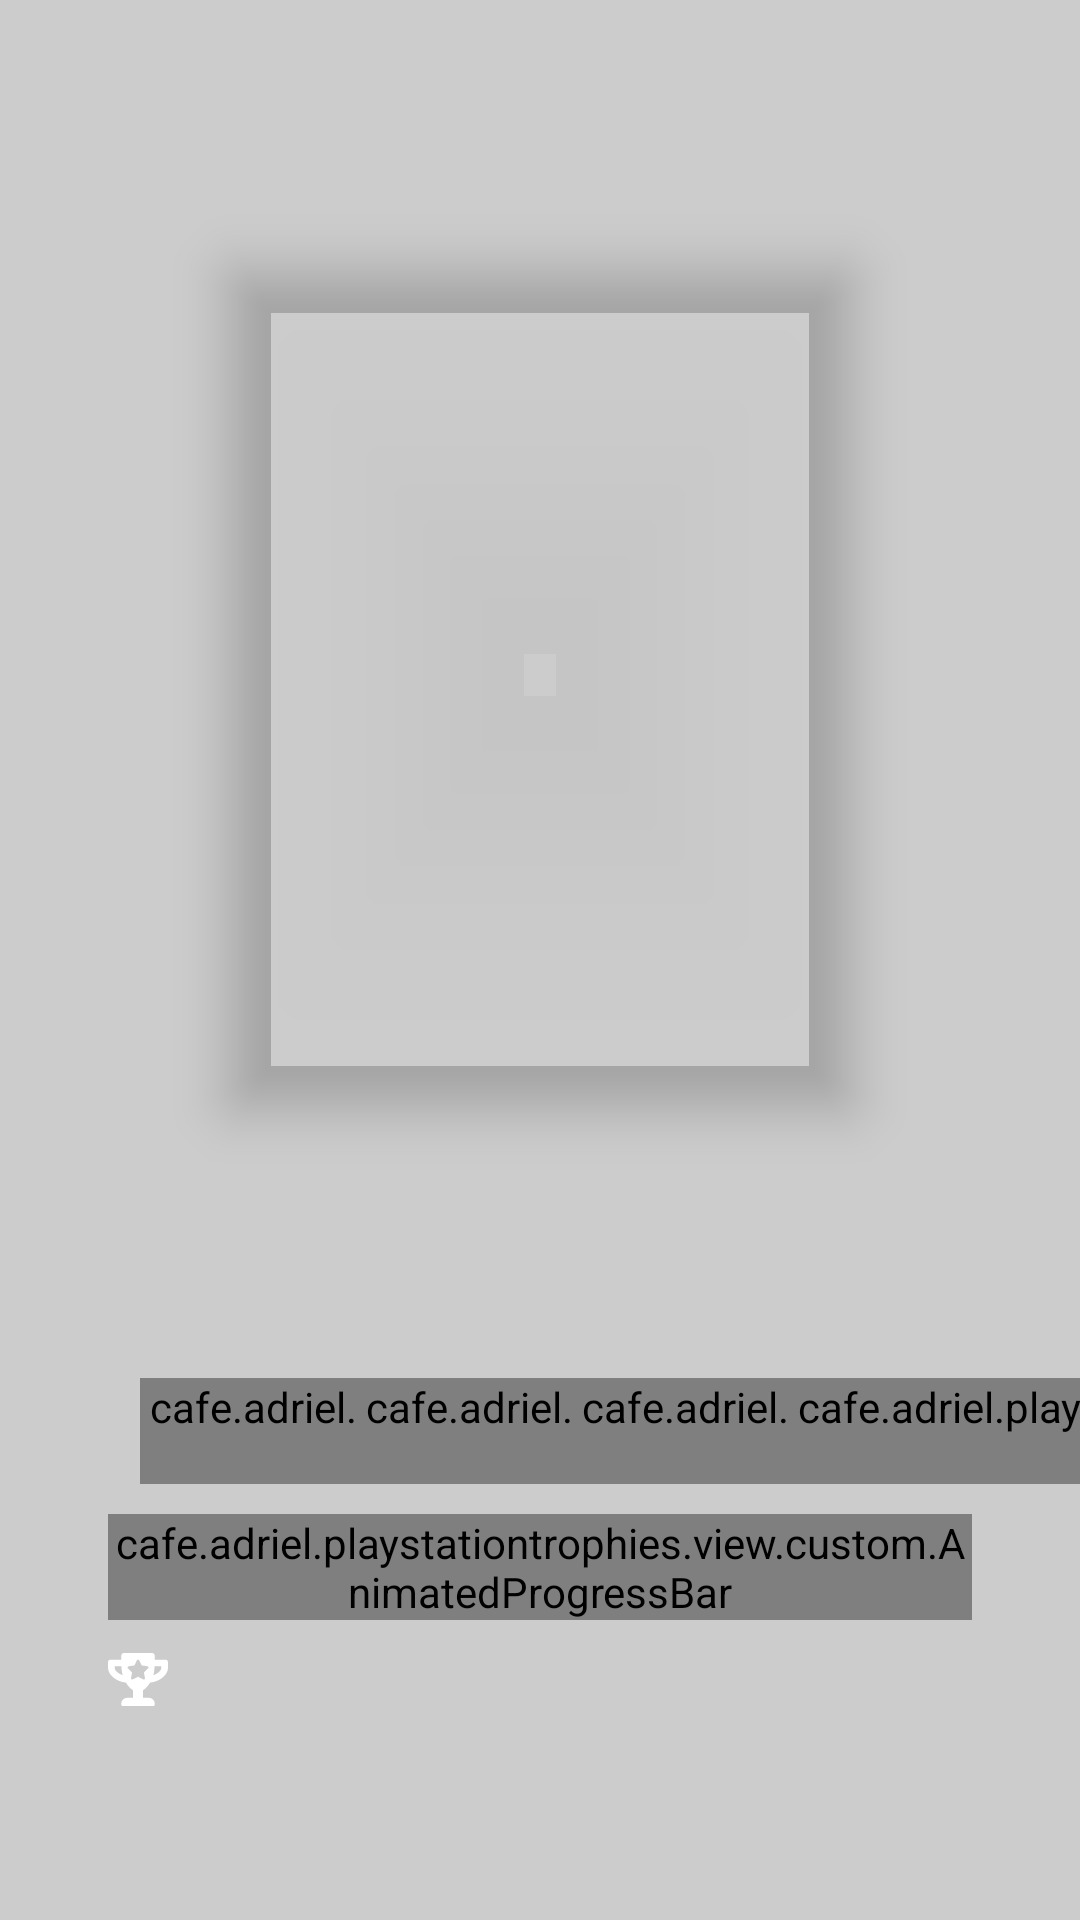

Layout XML and referenced resources for this Android screen:
<!-- AndroidManifest.xml: activity theme AppTheme.FullScreen -->
<!-- res/layout/activity_trophy_detail.xml -->
<?xml version="1.0" encoding="utf-8"?>
<android.support.constraint.ConstraintLayout
    xmlns:android="http://schemas.android.com/apk/res/android"
    xmlns:app="http://schemas.android.com/apk/res-auto"
    xmlns:tools="http://schemas.android.com/tools"
    android:layout_width="match_parent"
    android:layout_height="match_parent"
    tools:context=".view.trophy.detail.TrophyDetailActivity">

    <android.support.v7.widget.AppCompatImageView
        android:id="@+id/vBlurredGameCover"
        android:layout_width="match_parent"
        android:layout_height="match_parent"
        android:scaleType="centerCrop"
        app:layout_constraintBottom_toBottomOf="parent"
        app:layout_constraintEnd_toEndOf="parent"
        app:layout_constraintStart_toStartOf="parent"
        app:layout_constraintTop_toTopOf="parent"
        tools:srcCompat="@drawable/cover_game_4"/>

    <View
        android:layout_width="match_parent"
        android:layout_height="match_parent"
        android:background="@color/black_transparent_2"
        app:layout_constraintBottom_toBottomOf="parent"
        app:layout_constraintEnd_toEndOf="parent"
        app:layout_constraintStart_toStartOf="parent"
        app:layout_constraintTop_toTopOf="parent"/>

    <android.support.v7.widget.AppCompatImageButton
        android:id="@+id/vClose"
        android:layout_width="25dp"
        android:layout_height="25dp"
        android:layout_marginStart="16dp"
        android:layout_marginTop="40dp"
        android:background="?android:selectableItemBackground"
        android:padding="10dp"
        android:tint="@android:color/white"
        app:layout_constraintStart_toStartOf="parent"
        app:layout_constraintTop_toTopOf="parent"
        app:srcCompat="@drawable/ic_close"/>

    <android.support.v7.widget.CardView
        android:id="@+id/vGameCoverCard"
        android:layout_width="210dp"
        android:layout_height="280dp"
        android:layout_marginTop="20dp"
        app:cardBackgroundColor="@android:color/transparent"
        app:cardCornerRadius="5dp"
        app:cardElevation="10dp"
        app:layout_constraintEnd_toEndOf="parent"
        app:layout_constraintStart_toStartOf="parent"
        app:layout_constraintTop_toBottomOf="@+id/vClose">

        <android.support.v7.widget.AppCompatImageView
            android:id="@+id/vGameCover"
            android:layout_width="match_parent"
            android:layout_height="match_parent"
            android:scaleType="centerCrop"
            android:transitionName="gameCover"
            tools:srcCompat="@drawable/cover_game_4"/>

    </android.support.v7.widget.CardView>

    <android.support.v7.widget.AppCompatTextView
        android:id="@+id/vGameTitle"
        android:layout_width="wrap_content"
        android:layout_height="wrap_content"
        android:layout_marginTop="15dp"
        android:layout_marginStart="20dp"
        android:layout_marginEnd="20dp"
        android:textAppearance="@style/Base.TextAppearance.AppCompat.Large"
        android:textColor="@android:color/white"
        app:layout_constraintEnd_toEndOf="parent"
        app:layout_constraintStart_toStartOf="parent"
        app:layout_constraintTop_toBottomOf="@+id/vGameCoverCard"
        tools:text="Uncharted 4: A Thief's End"/>

    <cafe.adriel.playstationtrophies.view.custom.TrophyCountView
        android:id="@+id/vBronzeTrophies"
        android:layout_width="wrap_content"
        android:layout_height="wrap_content"
        android:layout_marginTop="50dp"
        app:layout_constraintStart_toEndOf="@id/vGuidelineBronzeTrophy"
        app:layout_constraintTop_toBottomOf="@+id/vGameTitle"
        app:tcv_type="bronze"/>

    <cafe.adriel.playstationtrophies.view.custom.TrophyCountView
        android:id="@+id/vSilverTrophies"
        android:layout_width="wrap_content"
        android:layout_height="wrap_content"
        android:layout_marginTop="50dp"
        app:layout_constraintStart_toEndOf="@+id/vGuidelineSilverTrophy"
        app:layout_constraintTop_toBottomOf="@+id/vGameTitle"
        app:tcv_type="silver"/>

    <cafe.adriel.playstationtrophies.view.custom.TrophyCountView
        android:id="@+id/vGoldTrophies"
        android:layout_width="wrap_content"
        android:layout_height="wrap_content"
        android:layout_marginTop="50dp"
        app:layout_constraintStart_toEndOf="@+id/vGuidelineGoldTrophy"
        app:layout_constraintTop_toBottomOf="@+id/vGameTitle"
        app:tcv_type="gold"/>

    <cafe.adriel.playstationtrophies.view.custom.TrophyCountView
        android:id="@+id/vPlatinumTrophies"
        android:layout_width="wrap_content"
        android:layout_height="wrap_content"
        android:layout_marginTop="50dp"
        app:layout_constraintStart_toEndOf="@id/vGuidelinePlatinumTrophy"
        app:layout_constraintTop_toBottomOf="@+id/vGameTitle"
        app:tcv_type="platinum"/>

    <cafe.adriel.playstationtrophies.view.custom.AnimatedProgressBar
        android:id="@+id/vTrophiesProgress"
        style="@style/Widget.AppCompat.ProgressBar.Horizontal"
        android:layout_width="0dp"
        android:layout_height="wrap_content"
        android:layout_marginTop="10dp"
        android:progressTint="@android:color/white"
        android:progressBackgroundTint="@color/black_transparent_1"
        app:layout_constraintEnd_toStartOf="@+id/vGuidelineProgressEnd"
        app:layout_constraintStart_toStartOf="@+id/vGuidelineProgressStart"
        app:layout_constraintTop_toBottomOf="@+id/vBronzeTrophies"
        tools:progress="50"/>

    <android.support.v7.widget.AppCompatImageView
        android:id="@+id/vTotalTrophiesIcon"
        android:layout_width="20dp"
        android:layout_height="20dp"
        android:layout_marginTop="10dp"
        android:scaleType="centerInside"
        app:layout_constraintStart_toStartOf="@+id/vGuidelineProgressStart"
        app:layout_constraintTop_toBottomOf="@+id/vTrophiesProgress"
        app:tint="@android:color/white"
        app:srcCompat="@drawable/ic_trophy_star"/>

    <android.support.v7.widget.AppCompatTextView
        android:id="@+id/vTotalTrophiesCount"
        android:layout_width="wrap_content"
        android:layout_height="wrap_content"
        android:layout_marginStart="5dp"
        android:textAppearance="@style/Base.TextAppearance.AppCompat.Medium"
        android:textColor="@android:color/white"
        app:layout_constraintBottom_toBottomOf="@+id/vTotalTrophiesIcon"
        app:layout_constraintStart_toEndOf="@+id/vTotalTrophiesIcon"
        app:layout_constraintTop_toTopOf="@+id/vTotalTrophiesIcon"
        tools:text="123/456"/>

    <android.support.v7.widget.AppCompatTextView
        android:id="@+id/vTotalTrophiesPercent"
        android:layout_width="wrap_content"
        android:layout_height="wrap_content"
        android:textAppearance="@style/Base.TextAppearance.AppCompat.Medium"
        android:textColor="@android:color/white"
        android:textStyle="bold"
        app:layout_constraintBottom_toBottomOf="@+id/vTotalTrophiesIcon"
        app:layout_constraintEnd_toStartOf="@+id/vGuidelineProgressEnd"
        app:layout_constraintTop_toTopOf="@+id/vTotalTrophiesIcon"
        tools:text="50%"/>

    <android.support.constraint.Guideline
        android:id="@+id/vGuidelineBronzeTrophy"
        android:layout_width="wrap_content"
        android:layout_height="wrap_content"
        android:orientation="vertical"
        app:layout_constraintGuide_percent="0.13"/>

    <android.support.constraint.Guideline
        android:id="@+id/vGuidelineSilverTrophy"
        android:layout_width="wrap_content"
        android:layout_height="wrap_content"
        android:orientation="vertical"
        app:layout_constraintGuide_percent="0.33"/>

    <android.support.constraint.Guideline
        android:id="@+id/vGuidelineGoldTrophy"
        android:layout_width="wrap_content"
        android:layout_height="wrap_content"
        android:orientation="vertical"
        app:layout_constraintGuide_percent="0.53"/>

    <android.support.constraint.Guideline
        android:id="@+id/vGuidelinePlatinumTrophy"
        android:layout_width="wrap_content"
        android:layout_height="wrap_content"
        android:orientation="vertical"
        app:layout_constraintGuide_percent="0.73"/>

    <android.support.constraint.Guideline
        android:id="@+id/vGuidelineProgressStart"
        android:layout_width="wrap_content"
        android:layout_height="wrap_content"
        android:orientation="vertical"
        app:layout_constraintGuide_percent="0.10"/>

    <android.support.constraint.Guideline
        android:id="@+id/vGuidelineProgressEnd"
        android:layout_width="wrap_content"
        android:layout_height="wrap_content"
        android:orientation="vertical"
        app:layout_constraintGuide_percent="0.90"/>

</android.support.constraint.ConstraintLayout>
<!-- resources referenced by this layout -->
<resources>
  <color name="black_transparent_1">#9000</color>
  <color name="black_transparent_2">#3000</color>
  <!-- drawable cover_game_4: jpg bitmap (drawable, 31422 bytes) -->
  <!-- drawable ic_trophy_star (drawable) -->
  <vector xmlns:android="http://schemas.android.com/apk/res/android"
      android:width="576dp"
      android:height="512dp"
      android:viewportWidth="576"
      android:viewportHeight="512">
    <path
        android:fillColor="#FF000000"
        android:pathData="M552,64L448,64L448,24c0,-13.3 -10.7,-24 -24,-24L152,0c-13.3,0 -24,10.7 -24,24v40L24,64C10.7,64 0,74.7 0,88v56c0,66.5 77.9,131.7 171.9,142.4C203.3,338.5 240,360 240,360v72h-48c-35.3,0 -64,20.7 -64,56v12c0,6.6 5.4,12 12,12h296c6.6,0 12,-5.4 12,-12v-12c0,-35.3 -28.7,-56 -64,-56h-48v-72s36.7,-21.5 68.1,-73.6C498.4,275.6 576,210.3 576,144L576,88c0,-13.3 -10.7,-24 -24,-24zM64,144v-16h64.2c1,32.6 5.8,61.2 12.8,86.2 -47.5,-16.4 -77,-49.9 -77,-70.2zM512,144c0,20.2 -29.4,53.8 -77,70.2 7,-25 11.8,-53.6 12.8,-86.2L512,128v16zM384.7,148.7l-39.6,38.6 9.4,54.6c1.7,9.8 -8.7,17.2 -17.4,12.6l-49,-25.8 -49,25.8c-8.8,4.6 -19.1,-2.9 -17.4,-12.6l9.4,-54.6 -39.6,-38.6c-7.1,-6.9 -3.2,-19 6.7,-20.5l54.8,-8 24.5,-49.6c4.4,-8.9 17.1,-8.9 21.5,0l24.5,49.6 54.8,8c9.6,1.5 13.5,13.6 6.4,20.5z"/>
  </vector>
  <style name="AppTheme.FullScreen">
          <item name="android:windowTranslucentNavigation">true</item>
          <item name="android:windowTranslucentStatus">true</item>
          <item name="android:windowIsTranslucent">true</item>
          <item name="android:windowContentOverlay">@null</item>
          <item name="android:windowBackground">@android:color/transparent</item>
      </style>
</resources>
